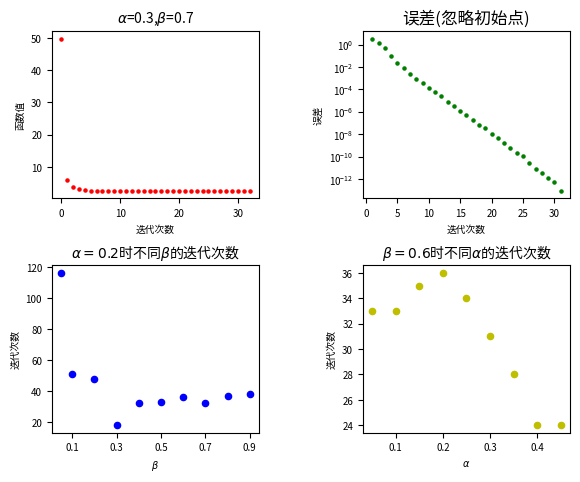

This chart was generated by the following Python code:
import math
import sys
import numpy
import matplotlib.pyplot as plt
best_value = 0
a_array = [0.05,0.1,0.15,0.2,0.25,0.3,0.35,0.4,0.45]
b_array = [0.05,0.1,0.2,0.3,0.4,0.5,0.6,0.7,0.8,0.9]
plot_array_k = []       #记录a=0.3,b=0.7时的迭代
plot_array_value = []   #记录a=0.3,b=0.7时的函数值
plot_array_Totalk = []  #记录迭代次数
plot_array_error = []
delta = 10e-7
#函数值_
def f(tmp):
    x1=tmp[0]
    x2=tmp[1]
    value = math.exp(x1+3*x2-0.1) + math.exp(x1-3*x2-0.1) + math.exp(-x1-0.1)
    return value
#一阶导数
def f1(tmp):
    x1=tmp[0]
    x2=tmp[1]
    value1 = math.exp(x1+3*x2-0.1) + math.exp(x1-3*x2-0.1) - math.exp(-x1-0.1)
    value2 = 3*math.exp(x1+3*x2-0.1) - 3*math.exp(x1-3*x2-0.1)
    value=[value1,value2]
    return value
#二范数
def norm(tmp):
    array = f1(tmp)
    value = math.sqrt( pow(array[0],2) + pow(array[1],2) )
    return value
#得到步长
def get_dk(tmp):
    array = f1(tmp)
    value = [ -array[0], -array[1] ]
    return value
#内积
def inner_product(tmp1,tmp2):
    array = f1(tmp1)
    value = array[0]*tmp2[0]+array[1]*tmp2[1]
    return value
#更新点坐标
def update_point(tmp1,int,tmp2):
    value1 = tmp1[0]+int*tmp2[0]
    value2 = tmp1[1]+int*tmp2[1]
    value = [value1,value2]
    return value
#main函数
def get_plot_error():
    for i in range(0,len(plot_array_value),1):
        plot_array_error.append( plot_array_value[i] - best_value )
def main(a,b):
    global plot_array_k,plot_array_value,best_value
    x=[]
    y=[]
    point=[1.0,1.0]
    k = 0
    x.append(k)
    y.append(f(point))
    while( norm(point) > delta):
        tk = 1 #步长
        dk = get_dk(point) #方向
        while( f( [ point[0]+tk*dk[0], point[1]+tk*dk[1] ] ) > f(point) + a*tk*inner_product(point,dk)):
            tk *= b
        point = update_point(point,tk,dk)
        k += 1
        x.append(k)
        y.append(f(point))
    plot_array_Totalk.append(k)
    if a==0.3 and b==0.7:
        best_value = f(point)
        plot_array_k = x
        plot_array_value = y
def plot_figure():
    fig = plt.figure(num=1,dpi=160)
    plt.subplots_adjust(left=0.09, bottom=0.093, right=0.9, top=0.93,hspace=0.4, wspace=0.5)#防止字体标题和xlael交叉
    #第一个图
    plt.subplot(221)
    plt.tick_params(labelsize=7)#刻度减小
    plt.scatter(x = plot_array_k,y = plot_array_value,color='r',s=5)  
    plt.xlabel('迭代次数',fontsize=7)
    plt.ylabel('函数值',fontsize=7)
    plt.title(r'$\alpha$' + '=0.3,'+ r'$\beta$' + '=0.7',fontsize=10)
    #第二个图
    get_plot_error()
    plt.subplot(222)
    plt.tick_params(labelsize=7)
    plt.scatter(x=plot_array_k[1:32],y=plot_array_error[1:32],color='g',s=5)
    plt.xlabel('迭代次数',fontsize=7)
    plt.ylabel('误差',fontsize=7)
    plt.yscale('log')#设置纵坐标的缩放，写成m³格式
    plt.title('误差(忽略初始点)')
    #第三个图
    plt.subplot(223)
    plt.tick_params(labelsize=7)#刻度减小
    plt.xticks([0.1,0.3,0.5,0.7,0.9,1.0])#自设定横坐标
    plt.scatter(x=b_array,y=plot_array_Totalk[0:10],color='b',s=20)
    plt.title(r'$ \alpha =0.2 $'+'时不同'+r'$ \beta $'+'的迭代次数',fontsize=10)
    plt.xlabel(r'$ \beta $',fontsize=7)
    plt.ylabel('迭代次数',fontsize=7)
    #第四个图
    plt.subplot(224)
    plt.tick_params(labelsize=7)#刻度减小
    plt.xticks([0.1,0.2,0.3,0.4,0.5])#自设定横坐标
    plt.scatter(x=a_array,y=plot_array_Totalk[10:19],color='y',s=20)
    plt.title(r'$ \beta =0.6 $'+'时不同'+r'$ \alpha $'+'的迭代次数',fontsize=10)
    plt.xlabel(r'$ \alpha $',fontsize=7)
    plt.ylabel('迭代次数',fontsize=7)
    plt.show()
#程序入口
if __name__=="__main__":
    for i in range(0,len(b_array),1):
        main(0.2,b_array[i])
    for i in range(0,len(a_array),1):
        main(a_array[i],0.6)
    main(0.3,0.7)
    plot_figure()
